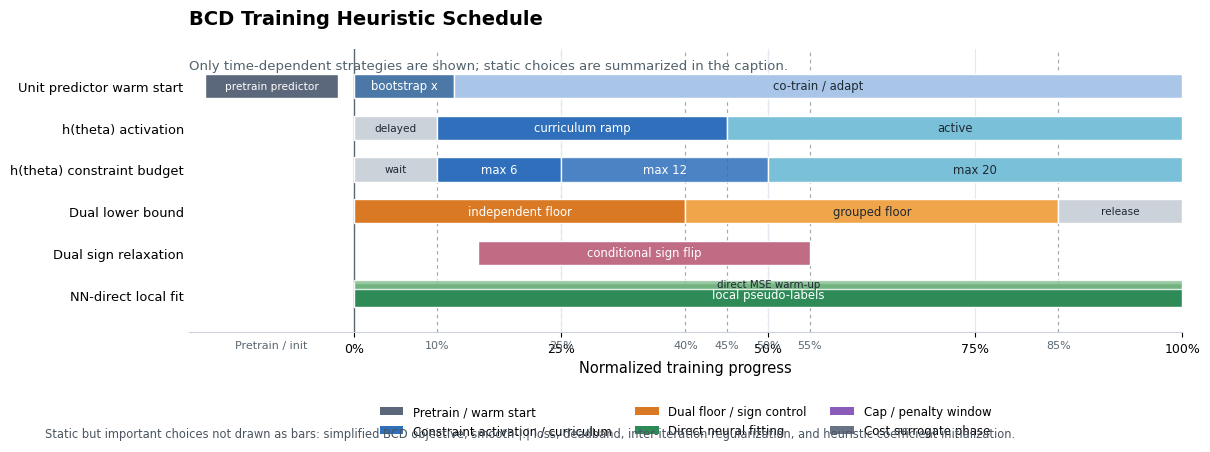
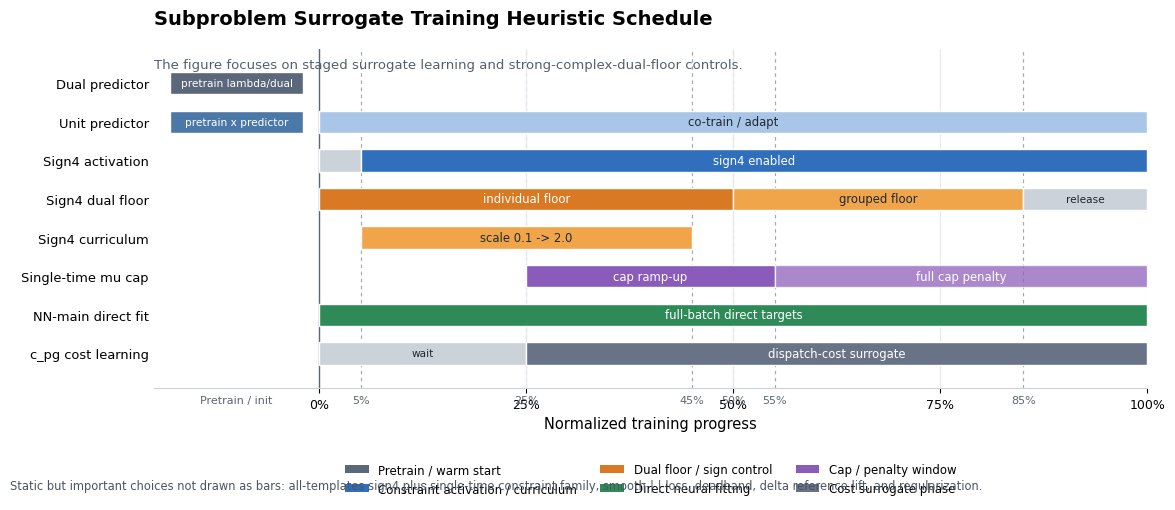

Here is the Python script that generated these plots, in order:
#!/usr/bin/env python3
"""Plot the time-dependent heuristics used by strong-complex-dual-floor training.

The script intentionally keeps only strategies that are naturally expressed as
training schedules: warm starts, delayed activation, curriculum ramps, floor
switches, caps, and direct fitting phases. Static modeling choices are better
described in the caption/table rather than drawn as Gantt bars.
"""

from __future__ import annotations

import argparse
import json
from copy import deepcopy
from pathlib import Path
from typing import Any

import matplotlib

matplotlib.use("Agg")
import matplotlib.pyplot as plt
from matplotlib.patches import Patch


DEFAULT_OUTPUT_DIR = Path("result/paper_figures/strong_complex_dual_floor_schedule")


COLORS = {
    "pretrain": "#5B677A",
    "warm": "#4C78A8",
    "warm_light": "#A9C6E8",
    "constraint": "#2F6FBB",
    "constraint_light": "#7AC0D8",
    "dual": "#D97924",
    "dual_light": "#F0A54A",
    "flip": "#C06C84",
    "direct": "#2E8B57",
    "direct_light": "#82BC8A",
    "cap": "#8A5BB8",
    "cost": "#697386",
    "inactive": "#CBD2D9",
}


TEXT: dict[str, Any] = {
    "font_family": ["Microsoft YaHei", "SimHei", "Arial Unicode MS", "DejaVu Sans"],
    "x_label": "Normalized training progress",
    "pre_loop_label": "Pretrain / init",
    "axis_ticks": ["0%", "25%", "50%", "75%", "100%"],
    "guide_labels": {
        5: "5%",
        10: "10%",
        25: "25%",
        40: "40%",
        45: "45%",
        50: "50%",
        55: "55%",
        85: "85%",
    },
    "bcd": {
        "title": "BCD Training Heuristic Schedule",
        "subtitle": "Only time-dependent strategies are shown; static choices are summarized in the caption.",
        "caption": (
            "Static but important choices not drawn as bars: simplified BCD objective, smooth-|.| loss, "
            "deadband, inter-iteration regularization, and heuristic coefficient initialization."
        ),
        "rows": {
            "unit_warm_start": "Unit predictor warm start",
            "theta_activation": "h(theta) activation",
            "theta_stage": "h(theta) constraint budget",
            "dual_floor": "Dual lower bound",
            "dual_flip": "Dual sign relaxation",
            "nn_direct": "NN-direct local fit",
        },
        "bars": {
            "unit_pretrain": "pretrain predictor",
            "unit_bootstrap": "bootstrap x",
            "unit_finetune": "co-train / adapt",
            "theta_delay": "delayed",
            "theta_ramp": "curriculum ramp",
            "theta_full": "active",
            "stage_delay": "wait",
            "stage_6": "max 6",
            "stage_12": "max 12",
            "stage_20": "max 20",
            "independent_floor": "independent floor",
            "group_floor": "grouped floor",
            "floor_release": "release",
            "sign_flip": "conditional sign flip",
            "pseudo_label": "local pseudo-labels",
            "direct_fit": "direct MSE warm-up",
        },
    },
    "surrogate": {
        "title": "Subproblem Surrogate Training Heuristic Schedule",
        "subtitle": "The figure focuses on staged surrogate learning and strong-complex-dual-floor controls.",
        "caption": (
            "Static but important choices not drawn as bars: all-templates sign4 plus single-time constraint family, "
            "smooth-|.| loss, deadband, delta reference lift, and regularization."
        ),
        "rows": {
            "dual_predictor": "Dual predictor",
            "unit_predictor": "Unit predictor",
            "sign4_activation": "Sign4 activation",
            "sign4_floor": "Sign4 dual floor",
            "sign4_curriculum": "Sign4 curriculum",
            "single_mu_cap": "Single-time mu cap",
            "main_direct": "NN-main direct fit",
            "c_pg": "c_pg cost learning",
        },
        "bars": {
            "dual_pretrain": "pretrain lambda/dual",
            "unit_pretrain": "pretrain x predictor",
            "unit_finetune": "co-train / adapt",
            "single_only": "single-time only",
            "sign4_active": "sign4 enabled",
            "sign4_individual": "individual floor",
            "sign4_group": "grouped floor",
            "floor_release": "release",
            "sign4_scale": "scale 0.1 -> 2.0",
            "single_cap_ramp": "cap ramp-up",
            "single_cap_full": "full cap penalty",
            "main_direct": "full-batch direct targets",
            "cost_wait": "wait",
            "cost_refine": "dispatch-cost surrogate",
        },
    },
    "legend": {
        "pretrain": "Pretrain / warm start",
        "constraint": "Constraint activation / curriculum",
        "dual": "Dual floor / sign control",
        "direct": "Direct neural fitting",
        "cap": "Cap / penalty window",
        "cost": "Cost surrogate phase",
    },
}


def _deep_update(base: dict[str, Any], override: dict[str, Any]) -> dict[str, Any]:
    for key, value in override.items():
        if isinstance(value, dict) and isinstance(base.get(key), dict):
            _deep_update(base[key], value)
        else:
            base[key] = value
    return base


def load_text_config(path: Path | None) -> dict[str, Any]:
    text = deepcopy(TEXT)
    if path is None:
        return text
    with path.open("r", encoding="utf-8") as f:
        override = json.load(f)
    if not isinstance(override, dict):
        raise ValueError("--text-json must contain a JSON object")
    return _deep_update(text, override)


def _configure_fonts(text: dict[str, Any]) -> None:
    plt.rcParams["font.sans-serif"] = list(text.get("font_family", []))
    plt.rcParams["axes.unicode_minus"] = False
    plt.rcParams["pdf.fonttype"] = 42
    plt.rcParams["ps.fonttype"] = 42


def _add_bar(
    ax: plt.Axes,
    y: float,
    start: float,
    end: float,
    color: str,
    label: str,
    *,
    height: float = 0.58,
    alpha: float = 1.0,
    text_color: str = "#1F2933",
    fontsize: float = 8.4,
) -> None:
    width = max(float(end) - float(start), 0.0)
    ax.barh(
        y,
        width,
        left=start,
        height=height,
        color=color,
        alpha=alpha,
        edgecolor="white",
        linewidth=1.0,
        zorder=3,
    )
    if label and width >= 8:
        ax.text(
            start + width / 2.0,
            y,
            label,
            ha="center",
            va="center",
            fontsize=fontsize,
            color=text_color,
            zorder=4,
        )


def _add_pre_bar(ax: plt.Axes, y: float, color: str, label: str) -> None:
    _add_bar(ax, y, -18, -2, color, label, text_color="white", fontsize=7.6)


def _format_axis(ax: plt.Axes, row_labels: list[str], text: dict[str, Any], guide_lines: list[int]) -> None:
    y_positions = list(reversed(range(len(row_labels))))
    ax.set_xlim(-20, 100)
    ax.set_ylim(-0.9, len(row_labels) - 0.12)
    ax.set_yticks(y_positions)
    ax.set_yticklabels(row_labels, fontsize=9.4)
    ax.set_xticks([0, 25, 50, 75, 100])
    ax.set_xticklabels(text["axis_ticks"], fontsize=9)
    ax.set_xlabel(text["x_label"], fontsize=10.5)
    ax.grid(axis="x", color="#E5E9EF", linewidth=0.8, zorder=0)
    ax.axvline(0, color="#5B6770", linewidth=1.0, zorder=2)
    for x in guide_lines:
        ax.axvline(x, color="#A0A8B0", linestyle=(0, (3, 3)), linewidth=0.85, zorder=1)
        label = text["guide_labels"].get(x, f"{x}%")
        ax.text(x, -1.08, label, ha="center", va="top", fontsize=8.0, color="#5B6770")
    ax.text(-10, -1.08, text["pre_loop_label"], ha="center", va="top", fontsize=8.0, color="#5B6770")
    ax.tick_params(axis="y", length=0)
    for spine in ("top", "right", "left"):
        ax.spines[spine].set_visible(False)
    ax.spines["bottom"].set_color("#CBD2D9")


def _legend_handles(text: dict[str, Any]) -> list[Patch]:
    return [
        Patch(facecolor=COLORS["pretrain"], label=text["legend"]["pretrain"]),
        Patch(facecolor=COLORS["constraint"], label=text["legend"]["constraint"]),
        Patch(facecolor=COLORS["dual"], label=text["legend"]["dual"]),
        Patch(facecolor=COLORS["direct"], label=text["legend"]["direct"]),
        Patch(facecolor=COLORS["cap"], label=text["legend"]["cap"]),
        Patch(facecolor=COLORS["cost"], label=text["legend"]["cost"]),
    ]


def _plot_bcd(output_dir: Path, stem: str, text: dict[str, Any], dpi: int) -> list[Path]:
    cfg = text["bcd"]
    row_keys = [
        "unit_warm_start",
        "theta_activation",
        "theta_stage",
        "dual_floor",
        "dual_flip",
        "nn_direct",
    ]
    row_labels = [cfg["rows"][key] for key in row_keys]
    y = dict(zip(row_keys, reversed(range(len(row_keys)))))

    fig, ax = plt.subplots(figsize=(12.5, 4.8))
    fig.patch.set_facecolor("white")
    ax.set_facecolor("white")

    _add_pre_bar(ax, y["unit_warm_start"], COLORS["pretrain"], cfg["bars"]["unit_pretrain"])
    _add_bar(ax, y["unit_warm_start"], 0, 12, COLORS["warm"], cfg["bars"]["unit_bootstrap"], text_color="white")
    _add_bar(ax, y["unit_warm_start"], 12, 100, COLORS["warm_light"], cfg["bars"]["unit_finetune"])

    _add_bar(ax, y["theta_activation"], 0, 10, COLORS["inactive"], cfg["bars"]["theta_delay"], fontsize=7.6)
    _add_bar(ax, y["theta_activation"], 10, 45, COLORS["constraint"], cfg["bars"]["theta_ramp"], text_color="white")
    _add_bar(ax, y["theta_activation"], 45, 100, COLORS["constraint_light"], cfg["bars"]["theta_full"])

    _add_bar(ax, y["theta_stage"], 0, 10, COLORS["inactive"], cfg["bars"]["stage_delay"], fontsize=7.6)
    _add_bar(ax, y["theta_stage"], 10, 25, COLORS["constraint"], cfg["bars"]["stage_6"], text_color="white")
    _add_bar(ax, y["theta_stage"], 25, 50, COLORS["constraint"], cfg["bars"]["stage_12"], text_color="white", alpha=0.86)
    _add_bar(ax, y["theta_stage"], 50, 100, COLORS["constraint_light"], cfg["bars"]["stage_20"])

    _add_bar(ax, y["dual_floor"], 0, 40, COLORS["dual"], cfg["bars"]["independent_floor"], text_color="white")
    _add_bar(ax, y["dual_floor"], 40, 85, COLORS["dual_light"], cfg["bars"]["group_floor"])
    _add_bar(ax, y["dual_floor"], 85, 100, COLORS["inactive"], cfg["bars"]["floor_release"], fontsize=7.6)

    _add_bar(ax, y["dual_flip"], 15, 55, COLORS["flip"], cfg["bars"]["sign_flip"], text_color="white")

    _add_bar(ax, y["nn_direct"], 0, 100, COLORS["direct"], cfg["bars"]["pseudo_label"], text_color="white")
    _add_bar(
        ax,
        y["nn_direct"] + 0.25,
        0,
        100,
        COLORS["direct_light"],
        cfg["bars"]["direct_fit"],
        height=0.20,
        fontsize=7.4,
        alpha=0.82,
    )

    _format_axis(ax, row_labels, text, [10, 25, 40, 45, 50, 55, 85])
    ax.set_title(cfg["title"], loc="left", fontsize=14, fontweight="bold", pad=18)
    ax.text(-20, len(row_labels) - 0.35, cfg["subtitle"], ha="left", va="top", fontsize=9.5, color="#52616B")
    ax.legend(
        handles=_legend_handles(text),
        loc="upper center",
        bbox_to_anchor=(0.5, -0.22),
        ncol=3,
        frameon=False,
        fontsize=8.5,
    )
    fig.text(0.075, 0.045, cfg["caption"], ha="left", va="bottom", fontsize=8.3, color="#4A5560")
    fig.subplots_adjust(left=0.19, right=0.985, top=0.86, bottom=0.27)

    paths = [
        output_dir / f"{stem}_bcd.png",
        output_dir / f"{stem}_bcd.pdf",
        output_dir / f"{stem}_bcd.svg",
    ]
    fig.savefig(paths[0], dpi=dpi, bbox_inches="tight")
    fig.savefig(paths[1], bbox_inches="tight")
    fig.savefig(paths[2], bbox_inches="tight")
    plt.close(fig)
    return paths


def _plot_surrogate(output_dir: Path, stem: str, text: dict[str, Any], dpi: int) -> list[Path]:
    cfg = text["surrogate"]
    row_keys = [
        "dual_predictor",
        "unit_predictor",
        "sign4_activation",
        "sign4_floor",
        "sign4_curriculum",
        "single_mu_cap",
        "main_direct",
        "c_pg",
    ]
    row_labels = [cfg["rows"][key] for key in row_keys]
    y = dict(zip(row_keys, reversed(range(len(row_keys)))))

    fig, ax = plt.subplots(figsize=(12.5, 5.3))
    fig.patch.set_facecolor("white")
    ax.set_facecolor("white")

    _add_pre_bar(ax, y["dual_predictor"], COLORS["pretrain"], cfg["bars"]["dual_pretrain"])
    _add_pre_bar(ax, y["unit_predictor"], COLORS["warm"], cfg["bars"]["unit_pretrain"])
    _add_bar(ax, y["unit_predictor"], 0, 100, COLORS["warm_light"], cfg["bars"]["unit_finetune"])

    _add_bar(ax, y["sign4_activation"], 0, 5, COLORS["inactive"], cfg["bars"]["single_only"], fontsize=7.3)
    _add_bar(ax, y["sign4_activation"], 5, 100, COLORS["constraint"], cfg["bars"]["sign4_active"], text_color="white")

    _add_bar(ax, y["sign4_floor"], 0, 50, COLORS["dual"], cfg["bars"]["sign4_individual"], text_color="white")
    _add_bar(ax, y["sign4_floor"], 50, 85, COLORS["dual_light"], cfg["bars"]["sign4_group"])
    _add_bar(ax, y["sign4_floor"], 85, 100, COLORS["inactive"], cfg["bars"]["floor_release"], fontsize=7.6)

    _add_bar(ax, y["sign4_curriculum"], 5, 45, COLORS["dual_light"], cfg["bars"]["sign4_scale"])
    _add_bar(ax, y["single_mu_cap"], 25, 55, COLORS["cap"], cfg["bars"]["single_cap_ramp"], text_color="white")
    _add_bar(ax, y["single_mu_cap"], 55, 100, COLORS["cap"], cfg["bars"]["single_cap_full"], text_color="white", alpha=0.72)
    _add_bar(ax, y["main_direct"], 0, 100, COLORS["direct"], cfg["bars"]["main_direct"], text_color="white")
    _add_bar(ax, y["c_pg"], 0, 25, COLORS["inactive"], cfg["bars"]["cost_wait"], fontsize=7.6)
    _add_bar(ax, y["c_pg"], 25, 100, COLORS["cost"], cfg["bars"]["cost_refine"], text_color="white")

    _format_axis(ax, row_labels, text, [5, 25, 45, 50, 55, 85])
    ax.set_title(cfg["title"], loc="left", fontsize=14, fontweight="bold", pad=18)
    ax.text(-20, len(row_labels) - 0.35, cfg["subtitle"], ha="left", va="top", fontsize=9.5, color="#52616B")
    ax.legend(
        handles=_legend_handles(text),
        loc="upper center",
        bbox_to_anchor=(0.5, -0.19),
        ncol=3,
        frameon=False,
        fontsize=8.5,
    )
    fig.text(0.075, 0.045, cfg["caption"], ha="left", va="bottom", fontsize=8.3, color="#4A5560")
    fig.subplots_adjust(left=0.19, right=0.985, top=0.88, bottom=0.24)

    paths = [
        output_dir / f"{stem}_surrogate.png",
        output_dir / f"{stem}_surrogate.pdf",
        output_dir / f"{stem}_surrogate.svg",
    ]
    fig.savefig(paths[0], dpi=dpi, bbox_inches="tight")
    fig.savefig(paths[1], bbox_inches="tight")
    fig.savefig(paths[2], bbox_inches="tight")
    plt.close(fig)
    return paths


def plot_schedules(output_dir: Path, stem: str, text: dict[str, Any], dpi: int) -> list[Path]:
    output_dir.mkdir(parents=True, exist_ok=True)
    _configure_fonts(text)
    paths: list[Path] = []
    paths.extend(_plot_bcd(output_dir, stem, text, dpi))
    paths.extend(_plot_surrogate(output_dir, stem, text, dpi))
    return paths


def main() -> None:
    parser = argparse.ArgumentParser(description=__doc__)
    parser.add_argument("--output-dir", type=Path, default=DEFAULT_OUTPUT_DIR)
    parser.add_argument("--stem", default="strong_complex_dual_floor_schedule")
    parser.add_argument("--text-json", type=Path, default=None, help="JSON file overriding visible text labels.")
    parser.add_argument("--dpi", type=int, default=300)
    args = parser.parse_args()

    text = load_text_config(args.text_json)
    paths = plot_schedules(args.output_dir, args.stem, text, args.dpi)
    for path in paths:
        print(path)


if __name__ == "__main__":
    main()
